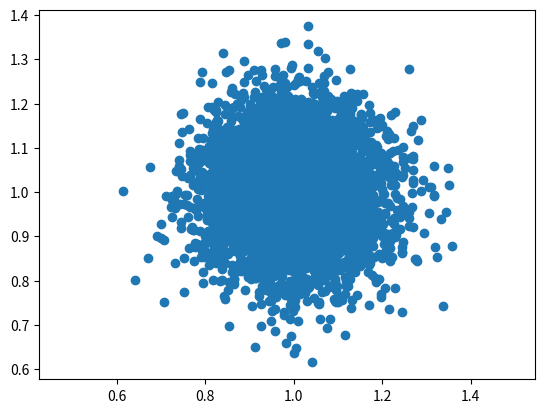

Source code (Python):
"""
Independent joint probability distribution

Documentation for `numpy.random.normal`:

https://docs.scipy.org/doc/numpy-1.13.0/reference/generated/numpy.random.normal.html
"""

import numpy as np
import matplotlib.pyplot as plt

x1 = np.random.normal(1, 0.1, 5000)
x2 = np.random.normal(1, 0.1, 5000)

plt.scatter(x1,x2)
plt.axis('equal')

# Save plot:
filename = 'joint_probability_independent.png'
plt.savefig(filename, dpi = 150)
plt.show()
plt.close()
